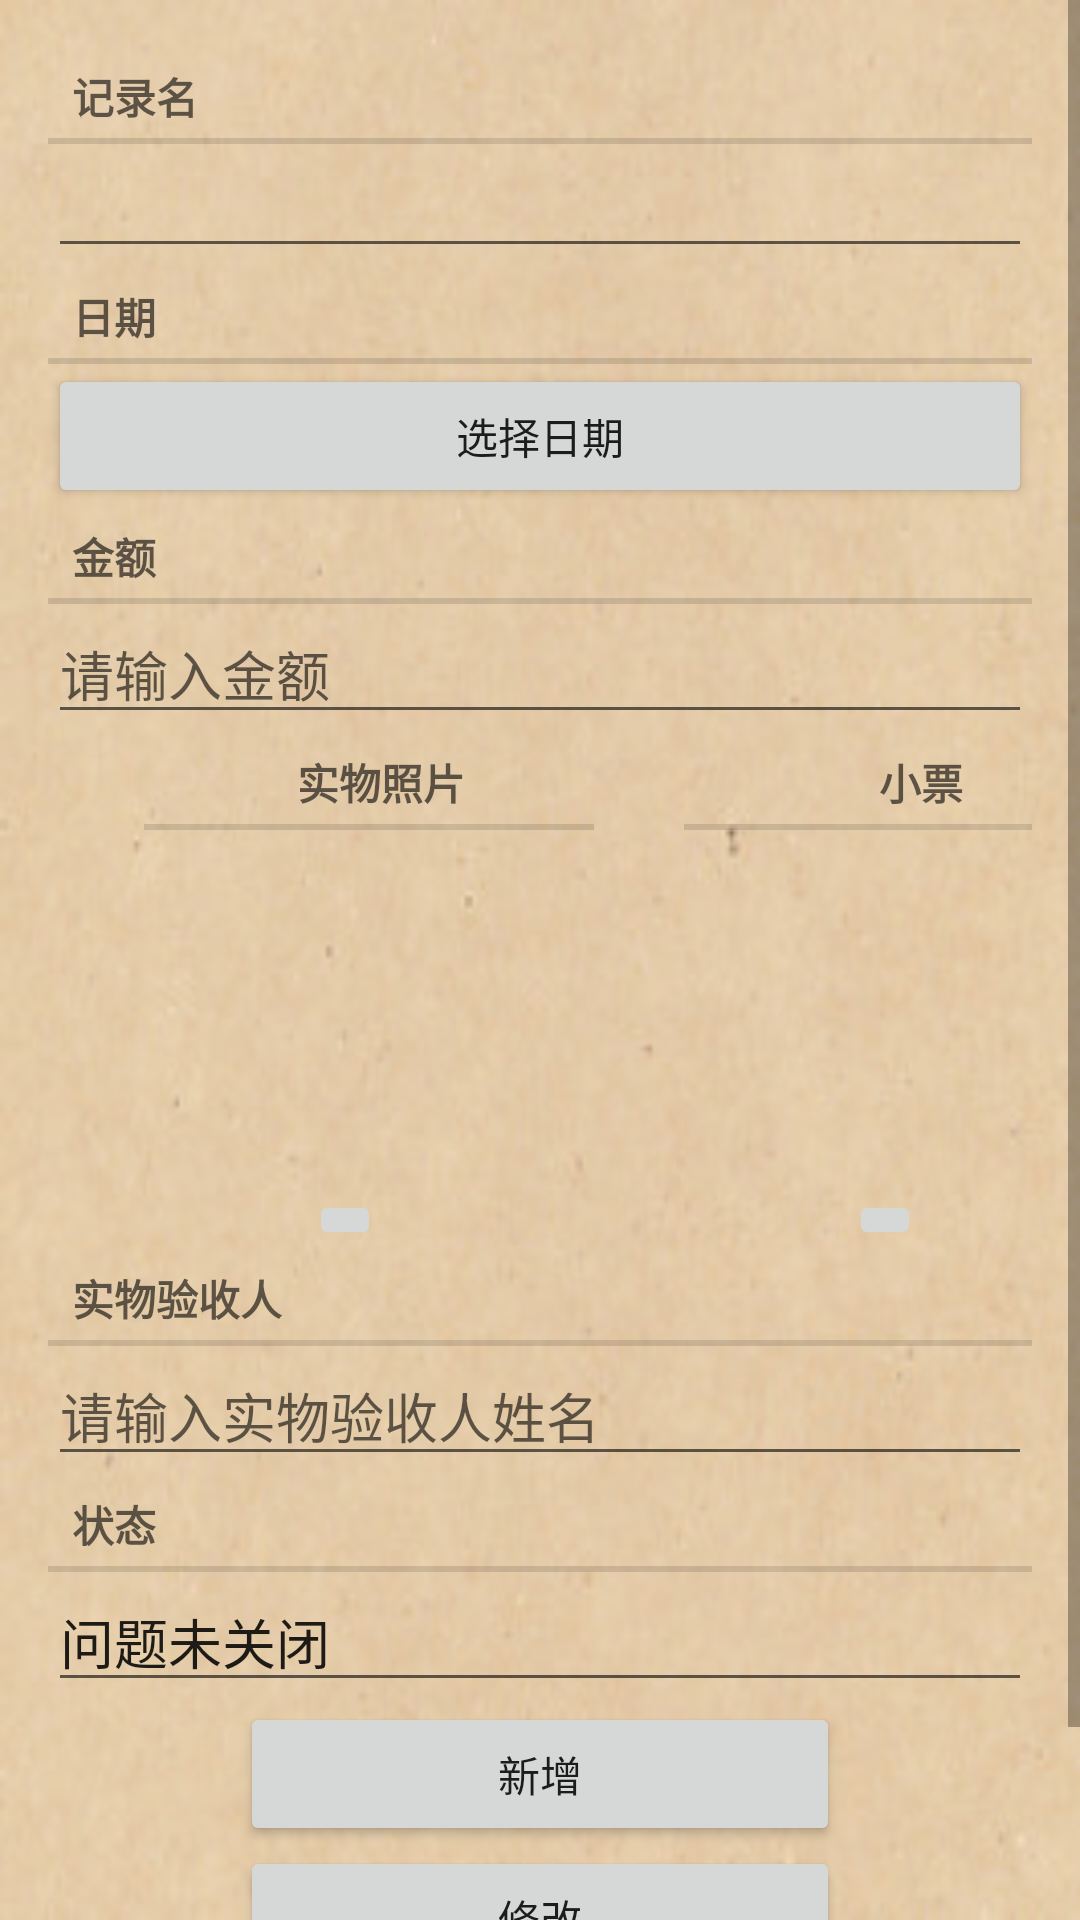

Write the Android layout XML for this screen, with the resource values it uses.
<!-- AndroidManifest.xml: application theme Theme.Class_Expense_Android -->
<!-- res/layout/fragment_record.xml -->
<?xml version="1.0" encoding="utf-8"?>
<FrameLayout xmlns:android="http://schemas.android.com/apk/res/android"
    xmlns:tools="http://schemas.android.com/tools"
    android:layout_width="match_parent"
    android:layout_height="match_parent"
    xmlns:app="http://schemas.android.com/apk/res-auto"
    android:background="@drawable/bg"
    tools:context=".student.RecordFragment">

    <ScrollView
        xmlns:android="http://schemas.android.com/apk/res/android"
        android:layout_width="match_parent"
        android:layout_height="match_parent"
        android:scrollbars="vertical"
        android:fadingEdge="vertical">
        <LinearLayout
            android:layout_width="match_parent"
            android:layout_height="match_parent"
            android:layout_margin="16dp"
            android:orientation="vertical">
            <TextView
                style="?android:listSeparatorTextViewStyle"
                android:layout_width="match_parent"
                android:layout_height="wrap_content"
                android:text="记录名" />
            <EditText
                android:id="@+id/record_name"
                android:layout_width="match_parent"
                android:layout_height="wrap_content"
                />
            <TextView
                style="?android:listSeparatorTextViewStyle"
                android:layout_width="match_parent"
                android:layout_height="wrap_content"
                android:text="日期" />
            <Button
                android:id="@+id/record_date"
                android:layout_width="match_parent"
                android:layout_height="wrap_content"
                android:text="选择日期"/>
            <TextView
                style="?android:listSeparatorTextViewStyle"
                android:layout_width="match_parent"
                android:layout_height="wrap_content"
                android:text="金额"/>
            <EditText
                android:id="@+id/record_money"
                android:layout_width="match_parent"
                android:layout_height="wrap_content"
                android:hint="请输入金额"/>

            <androidx.constraintlayout.widget.ConstraintLayout
                android:layout_width="match_parent"
                android:layout_height="wrap_content">

                <TextView
                    android:id="@+id/photo_text"
                    style="?android:listSeparatorTextViewStyle"
                    android:layout_width="150dp"
                    android:layout_height="wrap_content"
                    android:layout_gravity="left"
                    android:layout_marginStart="32dp"

                    android:gravity="center"
                    android:text="实物照片"
                    app:layout_constraintStart_toStartOf="parent"
                    app:layout_constraintTop_toTopOf="parent" />

                <TextView
                    android:id="@+id/receipt_text"
                    style="?android:listSeparatorTextViewStyle"
                    android:layout_width="150dp"
                    android:layout_height="wrap_content"
                    android:layout_gravity="right"
                    android:gravity="center"
                    android:text="小票"
                    android:layout_marginStart="30dp"
                    app:layout_constraintStart_toEndOf="@id/photo_text"
                    app:layout_constraintTop_toTopOf="parent"
                    tools:layout_editor_absoluteX="217dp"
                    tools:layout_editor_absoluteY="0dp" />

                <ImageView
                    android:id="@+id/photo_img"
                    android:layout_width="150dp"
                    android:layout_height="120dp"
                    app:layout_constraintStart_toStartOf="@id/photo_text"
                    app:layout_constraintTop_toBottomOf="@id/photo_text"
                    android:src="@mipmap/ic_launcher" />
                <ImageView
                    android:id="@+id/receipt_img"
                    android:layout_width="150dp"
                    android:layout_height="120dp"
                    app:layout_constraintStart_toStartOf="@id/receipt_text"
                    app:layout_constraintTop_toBottomOf="@id/receipt_text"
                    android:src="@mipmap/ic_launcher" />
                <ImageButton
                    android:id="@+id/take_photo"
                    android:layout_width="wrap_content"
                    android:layout_height="wrap_content"
                    android:layout_marginStart="55dp"
                    app:layout_constraintStart_toStartOf="@id/photo_img"
                    app:layout_constraintTop_toBottomOf="@id/photo_img"
                    android:src="@drawable/ic_baseline_add_a_photo_24"/>
                <ImageButton
                    android:id="@+id/take_receipt"
                    android:layout_width="wrap_content"
                    android:layout_height="wrap_content"
                    android:layout_marginStart="55dp"
                    app:layout_constraintStart_toStartOf="@id/receipt_img"
                    app:layout_constraintTop_toBottomOf="@id/receipt_img"
                    android:src="@drawable/ic_baseline_add_a_photo_24"/>

            </androidx.constraintlayout.widget.ConstraintLayout>
            <TextView
                android:id="@+id/check_text"
                style="?android:listSeparatorTextViewStyle"
                android:layout_width="match_parent"
                android:layout_height="wrap_content"
                android:text="实物验收人"/>
            <EditText
                android:id="@+id/check_edittext"
                android:layout_width="match_parent"
                android:layout_height="wrap_content"
                android:hint="请输入实物验收人姓名"/>

            <TextView
                android:id="@+id/state_text"
                style="?android:listSeparatorTextViewStyle"
                android:layout_width="match_parent"
                android:layout_height="wrap_content"
                android:text="状态" />
            <EditText
                android:id="@+id/state"
                android:layout_width="match_parent"
                android:layout_height="wrap_content"
                android:text="问题未关闭"
                android:hint="是否关闭此问题"/>

            <Button
                android:id="@+id/add_record"
                android:layout_width="200dp"
                android:layout_height="wrap_content"
                android:layout_gravity="center"
                android:text="新增"/>
            <Button
                android:id="@+id/update_record"
                android:layout_width="200dp"
                android:layout_height="wrap_content"
                android:layout_gravity="center"

                android:text="修改"/>

            <Button
                android:id="@+id/question_btn"
                android:layout_width="match_parent"
                android:layout_height="wrap_content"
                android:text="质疑"/>

            <androidx.recyclerview.widget.RecyclerView
                android:id="@+id/question_recycle_view"
                android:layout_width="match_parent"
                android:layout_height="wrap_content"/>

        </LinearLayout>
    </ScrollView>



</FrameLayout>
<!-- resources referenced by this layout -->
<resources>
  <!-- drawable bg: png bitmap (drawable, 96323 bytes) -->
  <style name="Theme.Class_Expense_Android" parent="Theme.MaterialComponents.DayNight.DarkActionBar">
          
          <item name="colorPrimary">@color/purple_500</item>
          <item name="colorPrimaryVariant">@color/purple_700</item>
          <item name="colorOnPrimary">@color/white</item>
          
          <item name="colorSecondary">@color/teal_200</item>
          <item name="colorSecondaryVariant">@color/teal_700</item>
          <item name="colorOnSecondary">@color/black</item>
          
          <item name="android:statusBarColor" tools:targetApi="l">?attr/colorPrimaryVariant</item>
          
      </style>
  <color name="purple_500">#FF6200EE</color>
  <color name="purple_700">#FF3700B3</color>
  <color name="white">#FFFFFFFF</color>
  <color name="teal_200">#FF03DAC5</color>
  <color name="teal_700">#FF018786</color>
  <color name="black">#FF000000</color>
</resources>
